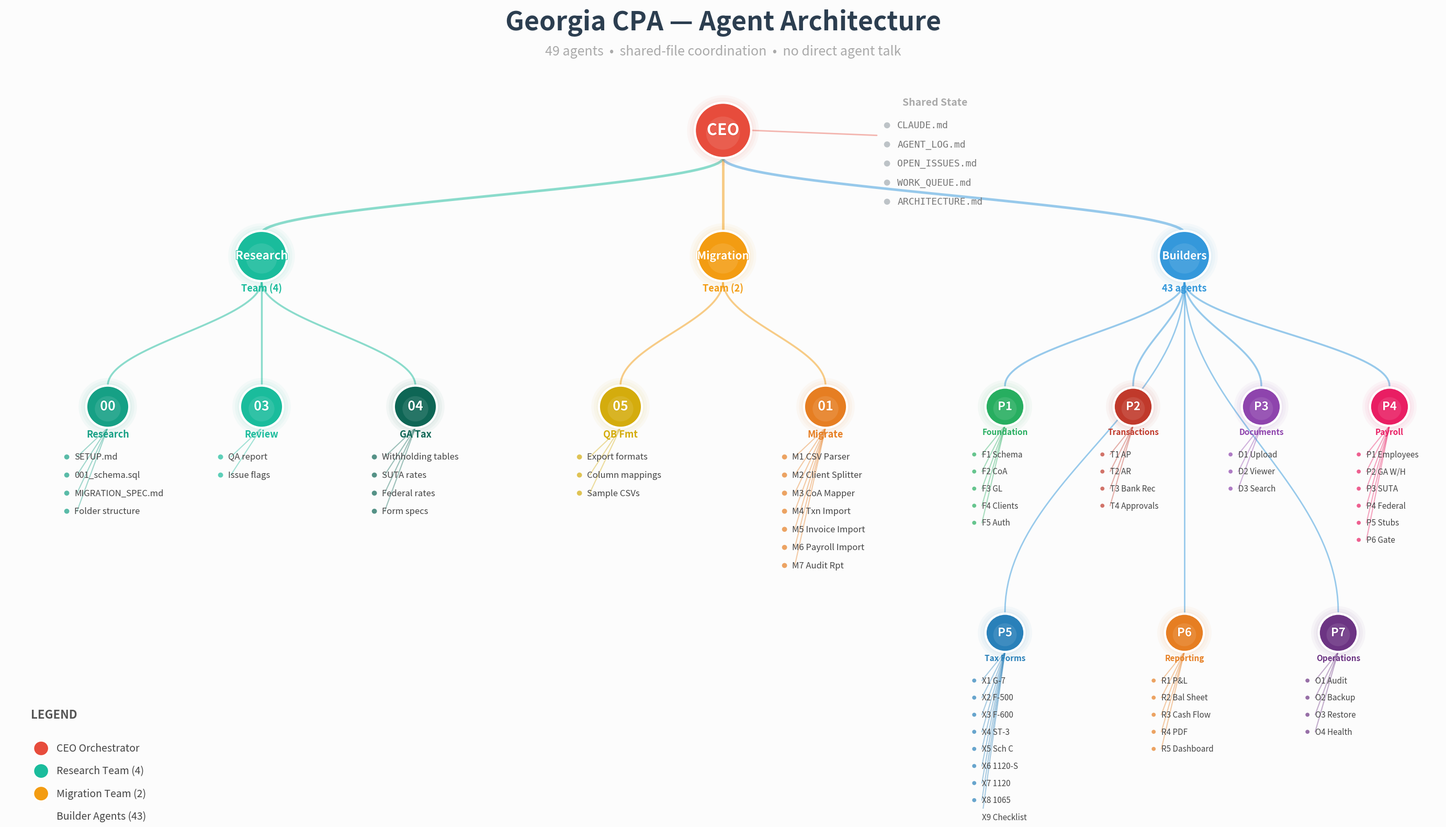

Reproduce this figure in Python. (Note: this script raises an exception after producing the figure.)
#!/usr/bin/env python3
"""
Agent Architecture Diagram — Version 11.
Landscape page, vertical tree (top to bottom), zoomed in, big text.
72 DPI so what you see in Preview is roughly 1:1 pixel.
"""

import matplotlib
matplotlib.use('Agg')
import matplotlib.pyplot as plt
from matplotlib.patches import FancyBboxPatch
import matplotlib.patheffects as pe
import numpy as np


def node(ax, x, y, label, color, r=0.4, fs=18):
    for i in range(3):
        ax.add_patch(plt.Circle((x, y), r+0.05*(3-i), fc=color, ec='none', alpha=0.04, zorder=3))
    ax.add_patch(plt.Circle((x, y), r, fc=color, ec='white', lw=3, zorder=10))
    ax.add_patch(plt.Circle((x, y-r*0.1), r*0.6, fc='white', ec='none', alpha=0.1, zorder=11))
    ax.text(x, y, label, ha='center', va='center', fontsize=fs, fontweight='bold',
            color='white', zorder=12, path_effects=[pe.withStroke(linewidth=1.5, foreground=color)])


def branch(ax, x1, y1, x2, y2, color='#ccc', lw=2.5):
    t = np.linspace(0, 1, 50)
    my = (y1+y2)/2
    xs = [x1, x1, x2, x2]
    ys = [y1, my+(y1-y2)*0.12, my-(y1-y2)*0.12, y2]
    bx = (1-t)**3*xs[0]+3*(1-t)**2*t*xs[1]+3*(1-t)*t**2*xs[2]+t**3*xs[3]
    by = (1-t)**3*ys[0]+3*(1-t)**2*t*ys[1]+3*(1-t)*t**2*ys[2]+t**3*ys[3]
    ax.plot(bx, by, color=color, lw=lw, zorder=1, solid_capstyle='round', alpha=0.5)


def twig(ax, x1, y1, x2, y2, color='#ccc', lw=1.5):
    ax.plot([x1, x2], [y1, y2], color=color, lw=lw, zorder=2, alpha=0.4, solid_capstyle='round')


def label_block(ax, x, y, items, color, fs=14, align='left'):
    """Compact text list next to an agent."""
    ha = 'left' if align == 'left' else 'right'
    for i, item in enumerate(items):
        iy = y - i * 0.38
        # small dot + text
        dx = 0.12 if align == 'left' else -0.12
        ax.add_patch(plt.Circle((x + (0 if align == 'left' else -0.05), iy), 0.06,
                                fc=color, ec='none', zorder=6, alpha=0.7))
        ax.text(x + dx + 0.05, iy, item, ha=ha, va='center', fontsize=fs,
                color='#333', zorder=6)


def main():
    fig, ax = plt.subplots(figsize=(28, 16))
    ax.set_xlim(0, 28)
    ax.set_ylim(0, 16)
    ax.axis('off')
    fig.patch.set_facecolor('#fcfcfc')
    ax.set_facecolor('#fcfcfc')

    # ── TITLE ──
    ax.text(14, 15.5, 'Georgia CPA — Agent Architecture', ha='center',
            fontsize=36, fontweight='bold', color='#2c3e50')
    ax.text(14, 15.0, '49 agents  •  shared-file coordination  •  no direct agent talk',
            ha='center', fontsize=18, color='#aaa')

    # ═════════════════════════════
    # ROW 0: CEO
    # ═════════════════════════════
    cx, cy = 14, 13.5
    node(ax, cx, cy, 'CEO', '#e74c3c', r=0.55, fs=22)

    # Shared files to the right of CEO
    ax.text(17.5, 14.0, 'Shared State', fontsize=14, fontweight='bold', color='#aaa')
    for i, f in enumerate(['CLAUDE.md', 'AGENT_LOG.md', 'OPEN_ISSUES.md', 'WORK_QUEUE.md', 'ARCHITECTURE.md']):
        ax.add_patch(plt.Circle((17.2, 13.6-i*0.38), 0.06, fc='#bdc3c7', ec='none', zorder=6))
        ax.text(17.4, 13.6-i*0.38, f, fontsize=13, va='center', color='#777', family='monospace')
    twig(ax, cx+0.55, cy, 17.0, 13.4, '#e74c3c', lw=2)

    # ═════════════════════════════
    # ROW 1: Three team hubs
    # ═════════════════════════════
    # Research
    rx, ry = 5, 11
    branch(ax, cx, cy-0.55, rx, ry+0.45, '#1abc9c', lw=3.5)
    node(ax, rx, ry, 'Research', '#1abc9c', r=0.5, fs=16)
    ax.text(rx, ry-0.7, 'Team (4)', ha='center', fontsize=13, color='#1abc9c', fontweight='bold')

    # Migration
    mx, my = 14, 11
    branch(ax, cx, cy-0.55, mx, my+0.45, '#f39c12', lw=3.5)
    node(ax, mx, my, 'Migration', '#f39c12', r=0.5, fs=15)
    ax.text(mx, my-0.7, 'Team (2)', ha='center', fontsize=13, color='#f39c12', fontweight='bold')

    # Builders
    bx, by = 23, 11
    branch(ax, cx, cy-0.55, bx, by+0.45, '#3498db', lw=3.5)
    node(ax, bx, by, 'Builders', '#3498db', r=0.5, fs=15)
    ax.text(bx, by-0.7, '43 agents', ha='center', fontsize=13, color='#3498db', fontweight='bold')

    # ═════════════════════════════
    # ROW 2: Individual agents
    # ═════════════════════════════

    # -- Research agents --
    ra = [
        (2, 8, '00', 'Research', '#16a085',
         ['SETUP.md', '001_schema.sql', 'MIGRATION_SPEC.md', 'Folder structure']),
        (5, 8, '03', 'Review', '#1abc9c',
         ['QA report', 'Issue flags']),
        (8, 8, '04', 'GA Tax', '#0e6655',
         ['Withholding tables', 'SUTA rates', 'Federal rates', 'Form specs']),
    ]
    for ax2, ay, lbl, nm, clr, items in ra:
        branch(ax, rx, ry-0.5, ax2, ay+0.42, '#1abc9c', lw=2.5)
        node(ax, ax2, ay, lbl, clr, r=0.42, fs=18)
        ax.text(ax2, ay-0.6, nm, ha='center', fontsize=13, color=clr, fontweight='bold')
        # Items below agent
        for i, item in enumerate(items):
            iy = ay - 1.0 - i*0.36
            ax.add_patch(plt.Circle((ax2-0.8, iy), 0.05, fc=clr, ec='none', zorder=6, alpha=0.7))
            ax.text(ax2-0.65, iy, item, fontsize=12, va='center', color='#444')
            twig(ax, ax2, ay-0.42, ax2-0.6, iy, clr)

    # -- Migration agents --
    ma = [
        (12, 8, '05', 'QB Fmt', '#d4ac0d',
         ['Export formats', 'Column mappings', 'Sample CSVs']),
        (16, 8, '01', 'Migrate', '#e67e22',
         ['M1 CSV Parser', 'M2 Client Splitter', 'M3 CoA Mapper',
          'M4 Txn Import', 'M5 Invoice Import', 'M6 Payroll Import', 'M7 Audit Rpt']),
    ]
    for ax2, ay, lbl, nm, clr, items in ma:
        branch(ax, mx, my-0.5, ax2, ay+0.42, '#f39c12', lw=2.5)
        node(ax, ax2, ay, lbl, clr, r=0.42, fs=18)
        ax.text(ax2, ay-0.6, nm, ha='center', fontsize=13, color=clr, fontweight='bold')
        for i, item in enumerate(items):
            iy = ay - 1.0 - i*0.36
            ax.add_patch(plt.Circle((ax2-0.8, iy), 0.05, fc=clr, ec='none', zorder=6, alpha=0.7))
            ax.text(ax2-0.65, iy, item, fontsize=12, va='center', color='#444')
            twig(ax, ax2, ay-0.42, ax2-0.6, iy, clr)

    # -- Builder phase agents --
    phases = [
        (19.5, 8, 'P1', 'Foundation', '#27ae60',
         ['F1 Schema', 'F2 CoA', 'F3 GL', 'F4 Clients', 'F5 Auth']),
        (22, 8, 'P2', 'Transactions', '#c0392b',
         ['T1 AP', 'T2 AR', 'T3 Bank Rec', 'T4 Approvals']),
        (24.5, 8, 'P3', 'Documents', '#8e44ad',
         ['D1 Upload', 'D2 Viewer', 'D3 Search']),
        (27, 8, 'P4', 'Payroll', '#e91e63',
         ['P1 Employees', 'P2 GA W/H', 'P3 SUTA', 'P4 Federal', 'P5 Stubs', 'P6 Gate']),
    ]
    for px, py, plbl, pnm, pclr, pitems in phases:
        branch(ax, bx, by-0.5, px, py+0.42, '#3498db', lw=2.5)
        node(ax, px, py, plbl, pclr, r=0.38, fs=16)
        ax.text(px, py-0.55, pnm, ha='center', fontsize=11, color=pclr, fontweight='bold')
        for i, item in enumerate(pitems):
            iy = py - 0.95 - i*0.34
            ax.add_patch(plt.Circle((px-0.6, iy), 0.04, fc=pclr, ec='none', zorder=6, alpha=0.7))
            ax.text(px-0.45, iy, item, fontsize=11, va='center', color='#444')
            twig(ax, px, py-0.38, px-0.45, iy, pclr)

    # Phases 5-7 in a second row below
    phases2 = [
        (19.5, 3.5, 'P5', 'Tax Forms', '#2980b9',
         ['X1 G-7', 'X2 F-500', 'X3 F-600', 'X4 ST-3', 'X5 Sch C',
          'X6 1120-S', 'X7 1120', 'X8 1065', 'X9 Checklist']),
        (23, 3.5, 'P6', 'Reporting', '#e67e22',
         ['R1 P&L', 'R2 Bal Sheet', 'R3 Cash Flow', 'R4 PDF', 'R5 Dashboard']),
        (26, 3.5, 'P7', 'Operations', '#6c3483',
         ['O1 Audit', 'O2 Backup', 'O3 Restore', 'O4 Health']),
    ]
    for px, py, plbl, pnm, pclr, pitems in phases2:
        branch(ax, bx, by-0.5, px, py+0.42, '#3498db', lw=2)
        node(ax, px, py, plbl, pclr, r=0.38, fs=16)
        ax.text(px, py-0.55, pnm, ha='center', fontsize=11, color=pclr, fontweight='bold')
        for i, item in enumerate(pitems):
            iy = py - 0.95 - i*0.34
            ax.add_patch(plt.Circle((px-0.6, iy), 0.04, fc=pclr, ec='none', zorder=6, alpha=0.7))
            ax.text(px-0.45, iy, item, fontsize=11, va='center', color='#444')
            twig(ax, px, py-0.38, px-0.45, iy, pclr)

    # ═════════════════════════════
    # LEGEND (bottom left)
    # ═════════════════════════════
    ax.text(0.5, 1.8, 'LEGEND', fontsize=16, fontweight='bold', color='#555')
    for i, (clr, lbl) in enumerate([
        ('#e74c3c', 'CEO Orchestrator'),
        ('#1abc9c', 'Research Team (4)'),
        ('#f39c12', 'Migration Team (2)'),
        ('#3498db', 'Builder Agents (43)'),
    ]):
        ly = 1.2 - i*0.45
        ax.add_patch(plt.Circle((0.7, ly), 0.15, fc=clr, ec='white', lw=2, zorder=10))
        ax.text(1.0, ly, lbl, va='center', fontsize=14, color='#444')

    plt.subplots_adjust(left=0.01, right=0.99, top=0.97, bottom=0.01)
    out = '/Users/edwardahrens/tax/docs/diagrams/agent_architecture.png'
    plt.savefig(out, dpi=72, bbox_inches='tight', facecolor='#fcfcfc', edgecolor='none')
    print(f'Saved to: {out}')
    plt.close()


if __name__ == '__main__':
    main()
